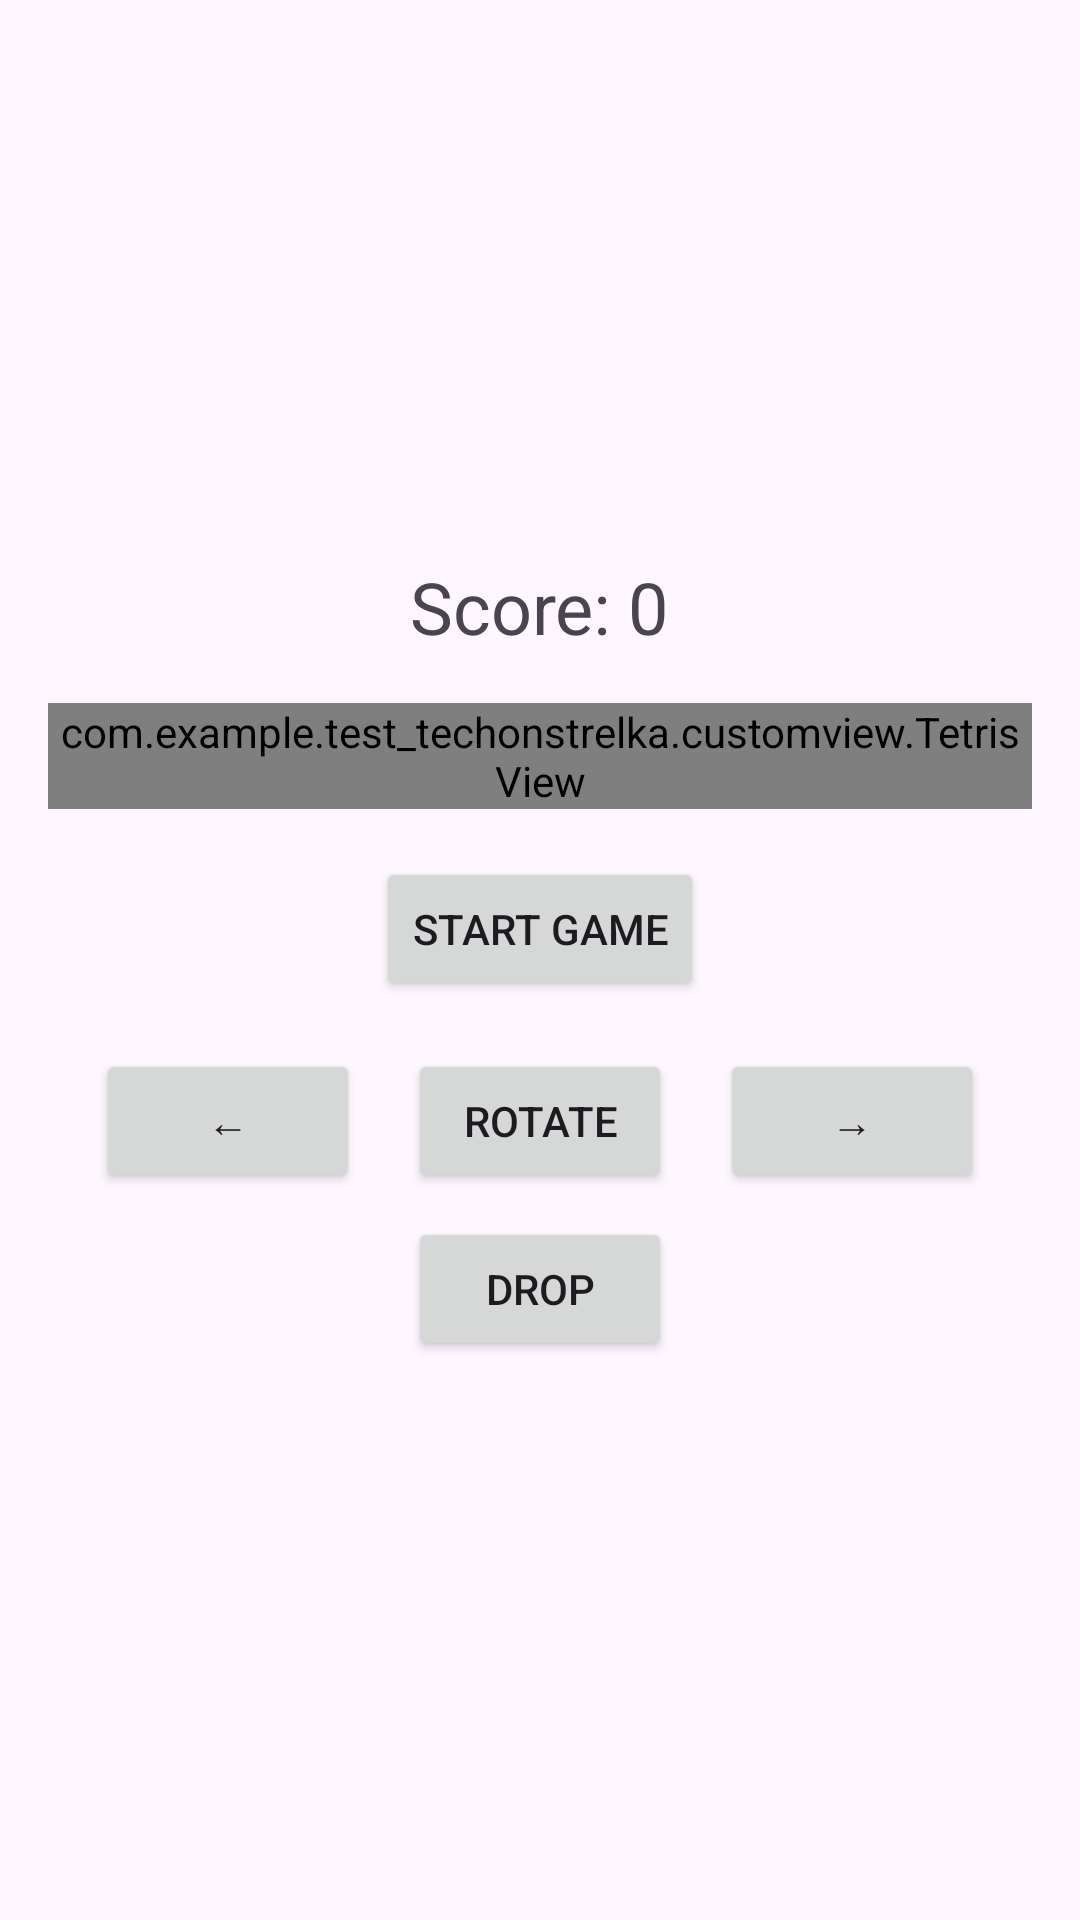

Reconstruct the res/layout file that produces this screen, plus the resources it refers to.
<!-- AndroidManifest.xml: application theme Theme.Testtechonstrelka -->
<!-- res/layout/activity_main.xml -->
<?xml version="1.0" encoding="utf-8"?>
<LinearLayout xmlns:android="http://schemas.android.com/apk/res/android"
    xmlns:tools="http://schemas.android.com/tools"
    android:layout_width="match_parent"
    android:layout_height="match_parent"
    android:orientation="vertical"
    android:padding="16dp"
    android:gravity="center"
    tools:context=".MainActivity">

    <TextView
        android:id="@+id/scoreText"
        android:layout_width="wrap_content"
        android:layout_height="wrap_content"
        android:text="Score: 0"
        android:textSize="24sp"
        android:layout_marginBottom="16dp"/>

    <FrameLayout
        android:layout_width="wrap_content"
        android:layout_height="wrap_content"
        android:background="@android:color/darker_gray">

        <com.example.test_techonstrelka.customview.TetrisView
            android:id="@+id/tetrisView"
            android:layout_width="wrap_content"
            android:layout_height="wrap_content" />

    </FrameLayout>

    <Button
        android:id="@+id/startButton"
        android:layout_width="wrap_content"
        android:layout_height="wrap_content"
        android:text="Start Game"
        android:layout_marginTop="16dp"/>

    <LinearLayout
        android:layout_width="match_parent"
        android:layout_height="wrap_content"
        android:orientation="horizontal"
        android:layout_marginTop="16dp"
        android:gravity="center">

        <Button
            android:id="@+id/leftButton"
            android:layout_width="wrap_content"
            android:layout_height="wrap_content"
            android:text="←"
            android:onClick="onLeftClick"/>

        <Button
            android:id="@+id/rotateButton"
            android:layout_width="wrap_content"
            android:layout_height="wrap_content"
            android:text="Rotate"
            android:layout_marginLeft="16dp"
            android:layout_marginRight="16dp"
            android:onClick="onRotateClick"/>

        <Button
            android:id="@+id/rightButton"
            android:layout_width="wrap_content"
            android:layout_height="wrap_content"
            android:text="→"
            android:onClick="onRightClick"
            tools:ignore="OnClick" />

    </LinearLayout>

    <Button
        android:id="@+id/dropButton"
        android:layout_width="wrap_content"
        android:layout_height="wrap_content"
        android:text="Drop"
        android:layout_marginTop="8dp"
        android:onClick="onDropClick"/>

</LinearLayout>
<!-- resources referenced by this layout -->
<resources>
  <style name="Theme.Testtechonstrelka" parent="Base.Theme.Testtechonstrelka" />
  <style name="Base.Theme.Testtechonstrelka" parent="Theme.Material3.DayNight.NoActionBar">
          
          
      </style>
</resources>
